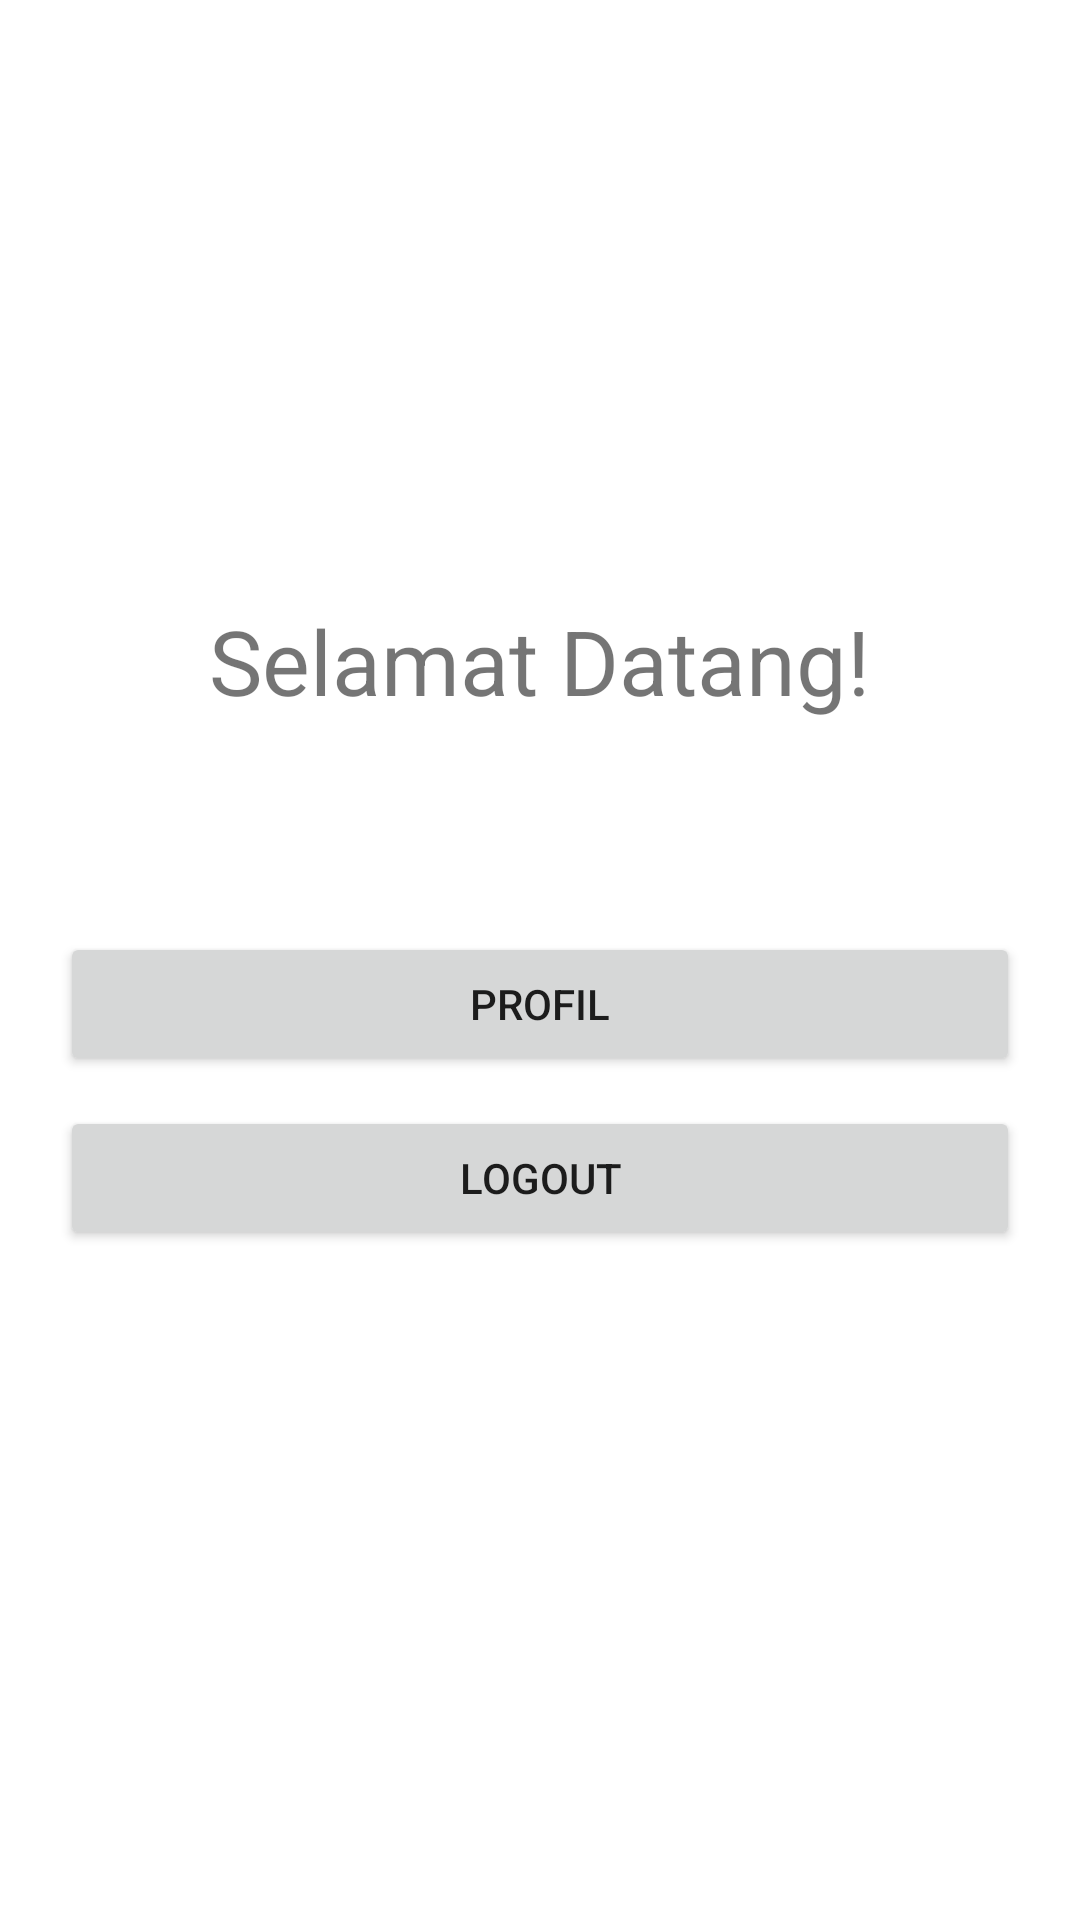

Produce the Android XML layout that renders to this screen, including the resource entries it uses.
<!-- AndroidManifest.xml: application theme Theme.TUGAS1_AKB_IF7_10119253 -->
<!-- res/layout/activity_main.xml -->
<?xml version="1.0" encoding="utf-8"?>
<LinearLayout xmlns:android="http://schemas.android.com/apk/res/android"
    xmlns:tools="http://schemas.android.com/tools"
    android:layout_width="match_parent"
    android:layout_height="match_parent"
    tools:context=".MainActivity"
    android:orientation="vertical">

    <LinearLayout
        android:layout_width="match_parent"
        android:layout_height="wrap_content"
        android:layout_marginTop="200dp"
        android:orientation="vertical">

        <TextView
            android:layout_width="wrap_content"
            android:layout_height="wrap_content"
            android:text="Selamat Datang!"
            android:textSize="30sp"
            android:layout_gravity="center_horizontal"/>

    </LinearLayout>

    <LinearLayout
        android:layout_width="match_parent"
        android:layout_height="wrap_content"
        android:orientation="vertical">

        <TextView
            android:id="@+id/txt_username"
            android:layout_width="wrap_content"
            android:layout_height="wrap_content"
            android:text=""
            android:textSize="30sp"
            android:layout_gravity="center_horizontal"/>

    </LinearLayout>

    <LinearLayout
        android:layout_width="match_parent"
        android:layout_height="wrap_content"
        android:layout_marginLeft="20dp"
        android:layout_marginRight="20dp"
        android:orientation="vertical">

        <Button
            android:id="@+id/btn_profil"
            android:layout_width="match_parent"
            android:layout_height="wrap_content"
            android:layout_marginTop="30dp"
            android:text="PROFIL"/>

        <Button
            android:id="@+id/btn_logout"
            android:layout_width="match_parent"
            android:layout_height="wrap_content"
            android:layout_marginTop="10dp"
            android:text="LOGOUT"/>

    </LinearLayout>

</LinearLayout>

    
<!-- resources referenced by this layout -->
<resources>
  <style name="Theme.TUGAS1_AKB_IF7_10119253" parent="Theme.MaterialComponents.DayNight.DarkActionBar">
          
          <item name="colorPrimary">@color/purple_500</item>
          <item name="colorPrimaryVariant">@color/purple_700</item>
          <item name="colorOnPrimary">@color/white</item>
          
          <item name="colorSecondary">@color/teal_200</item>
          <item name="colorSecondaryVariant">@color/teal_700</item>
          <item name="colorOnSecondary">@color/black</item>
          
          <item name="android:statusBarColor" tools:targetApi="l">?attr/colorPrimaryVariant</item>
          
      </style>
  <!-- not gathered from this repository: default colours our renderer supplied (Android Studio template values) -->
  <color name="purple_500">#FF6200EE</color>
  <color name="purple_700">#FF3700B3</color>
  <color name="teal_200">#FF03DAC5</color>
  <color name="teal_700">#FF018786</color>
  <color name="black">#FF000000</color>
  <color name="white">#FFFFFFFF</color>
</resources>
